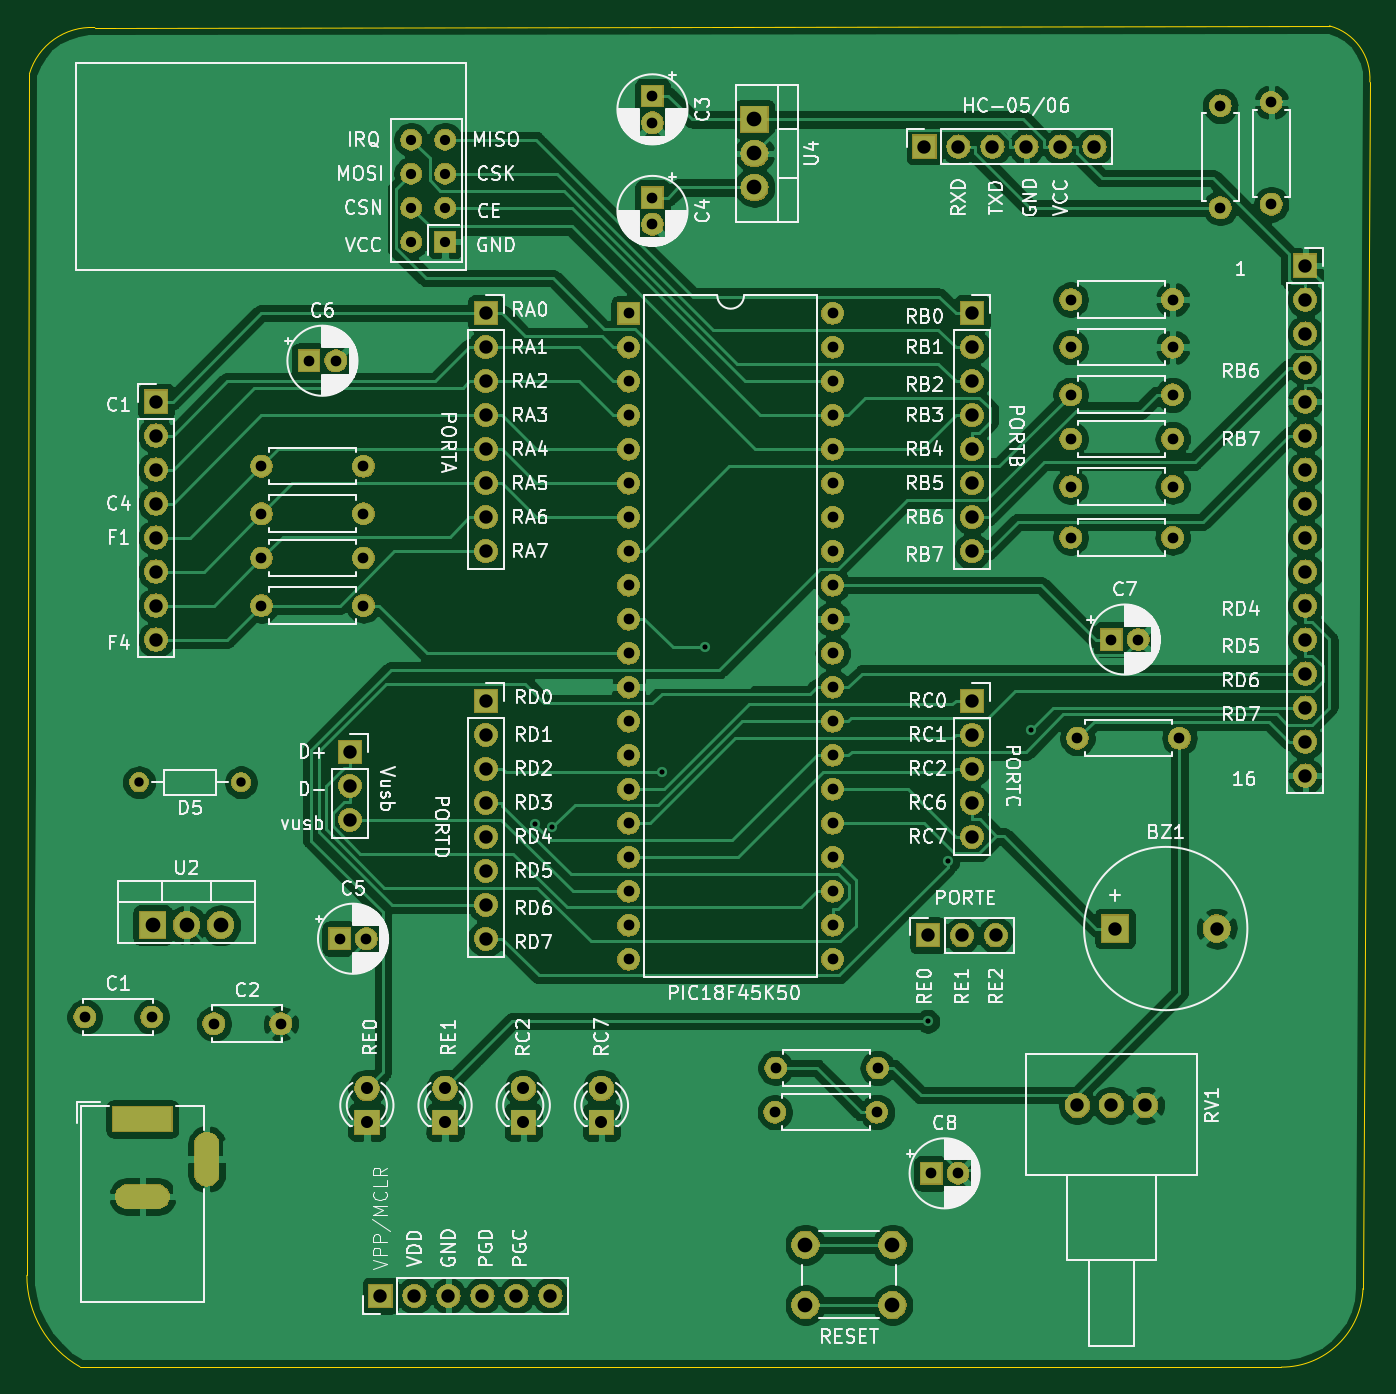
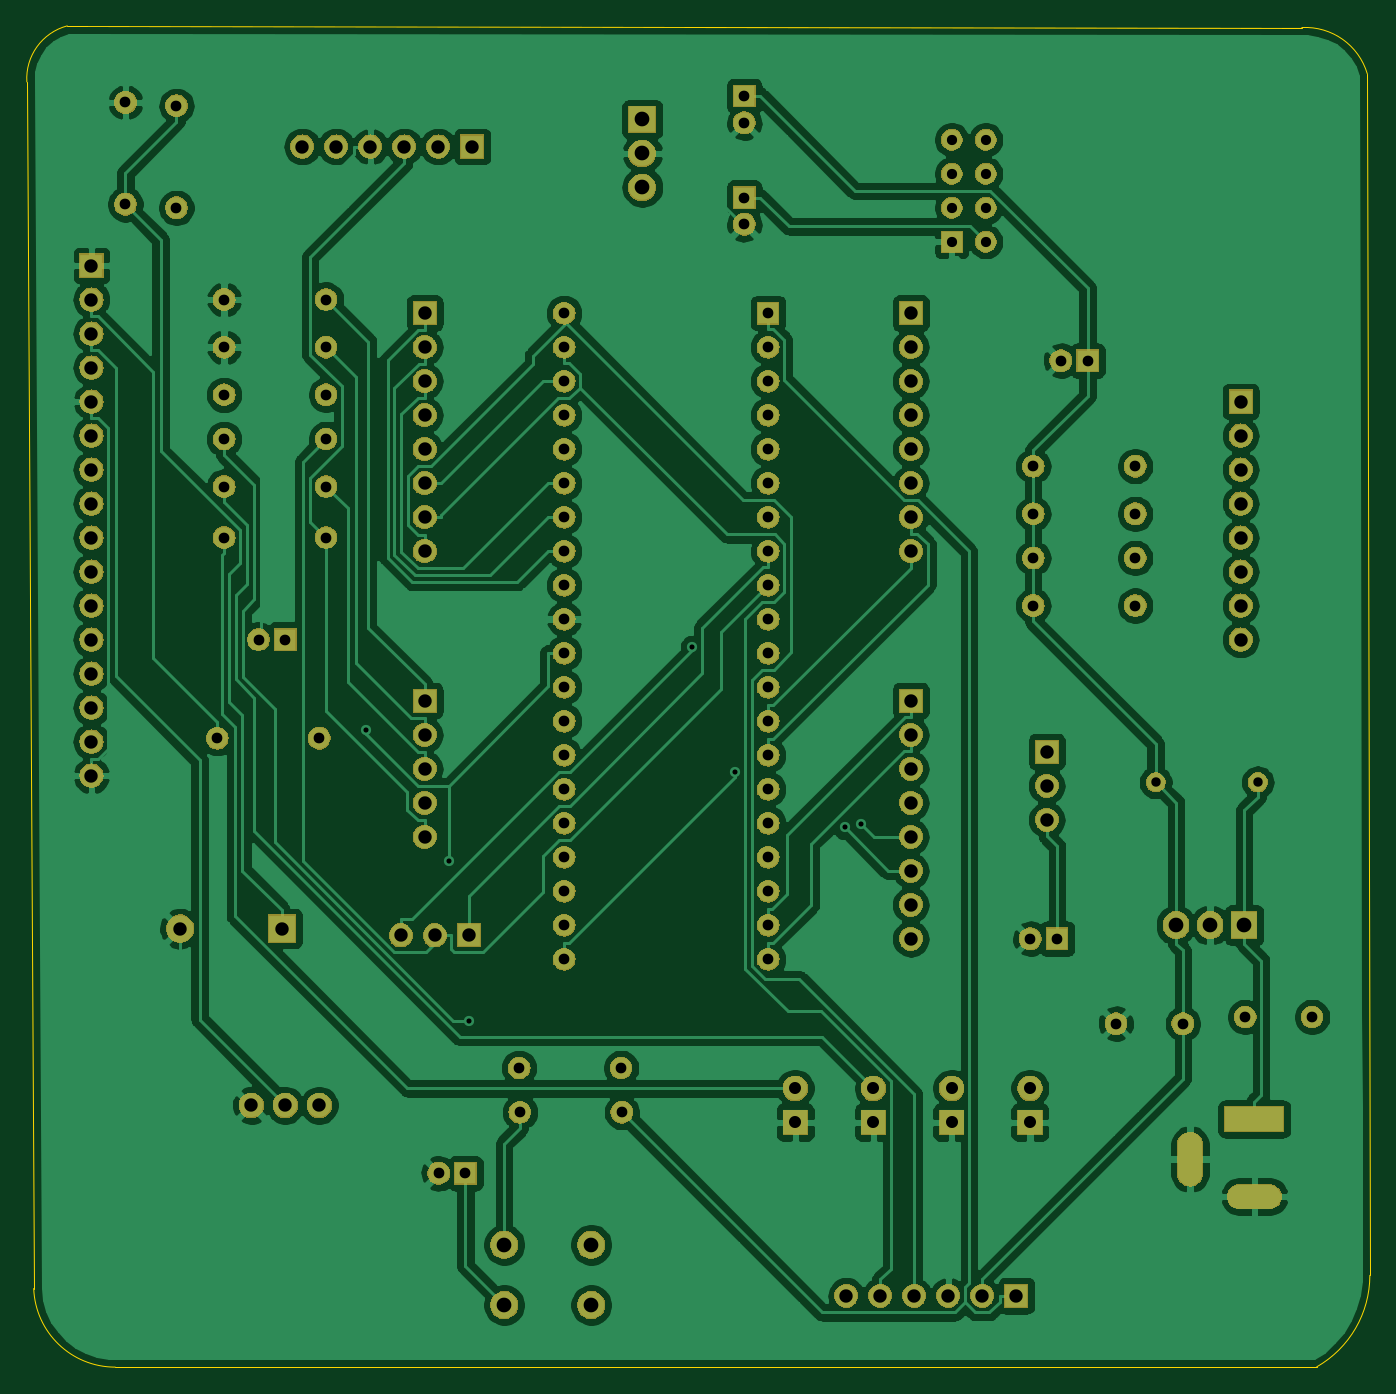
Circuit board: 9 layer files. Board 100.3 x 100.2 mm.
- bottom_copper: Proyecto-B_Cu.gbl (246654 bytes)
- bottom_mask: Proyecto-B_Mask.gbs (193866 bytes)
- bottom_silk: Proyecto-B_SilkS.gbo (533 bytes)
- outline: Proyecto-Edge_Cuts.gm1 (1042 bytes)
- top_copper: Proyecto-F_Cu.gtl (228287 bytes)
- top_mask: Proyecto-F_Mask.gts (193866 bytes)
- top_silk: Proyecto-F_SilkS.gto (136791 bytes)
- drill: Proyecto-NPTH.drl (322 bytes)
- drill: Proyecto-PTH.drl (2966 bytes)

=== bottom_copper: Proyecto-B_Cu.gbl (246654 bytes, source omitted) ===
=== bottom_mask: Proyecto-B_Mask.gbs (193866 bytes, source omitted) ===
=== bottom_silk: Proyecto-B_SilkS.gbo ===
G04 #@! TF.GenerationSoftware,KiCad,Pcbnew,5.1.1-8be2ce7~80~ubuntu18.04.1*
G04 #@! TF.CreationDate,2019-04-29T20:02:52-05:00*
G04 #@! TF.ProjectId,Proyecto,50726f79-6563-4746-9f2e-6b696361645f,rev?*
G04 #@! TF.SameCoordinates,Original*
G04 #@! TF.FileFunction,Legend,Bot*
G04 #@! TF.FilePolarity,Positive*
%FSLAX46Y46*%
G04 Gerber Fmt 4.6, Leading zero omitted, Abs format (unit mm)*
G04 Created by KiCad (PCBNEW 5.1.1-8be2ce7~80~ubuntu18.04.1) date 2019-04-29 20:02:52*
%MOMM*%
%LPD*%
G04 APERTURE LIST*
G04 APERTURE END LIST*
M02*

=== outline: Proyecto-Edge_Cuts.gm1 ===
G04 #@! TF.GenerationSoftware,KiCad,Pcbnew,5.1.1-8be2ce7~80~ubuntu18.04.1*
G04 #@! TF.CreationDate,2019-04-29T20:02:52-05:00*
G04 #@! TF.ProjectId,Proyecto,50726f79-6563-4746-9f2e-6b696361645f,rev?*
G04 #@! TF.SameCoordinates,Original*
G04 #@! TF.FileFunction,Profile,NP*
%FSLAX46Y46*%
G04 Gerber Fmt 4.6, Leading zero omitted, Abs format (unit mm)*
G04 Created by KiCad (PCBNEW 5.1.1-8be2ce7~80~ubuntu18.04.1) date 2019-04-29 20:02:52*
%MOMM*%
%LPD*%
G04 APERTURE LIST*
%ADD10C,0.050000*%
G04 APERTURE END LIST*
D10*
X95153402Y-156188547D02*
X184912000Y-156210000D01*
X91375695Y-59596382D02*
X91186000Y-149352000D01*
X191003823Y-150339623D02*
X191515999Y-60197999D01*
X188501183Y-56009560D02*
X96265999Y-56134001D01*
X191003823Y-150339623D02*
G75*
G02X184912000Y-156210000I-6091823J225623D01*
G01*
X95153402Y-156188547D02*
G75*
G02X91186000Y-149352000I3906598J6836547D01*
G01*
X188501183Y-56009560D02*
G75*
G02X191515999Y-60197999I-1049183J-3934440D01*
G01*
X91375694Y-59596382D02*
G75*
G02X96265999Y-56134001I4636306J-1363618D01*
G01*
M02*

=== top_copper: Proyecto-F_Cu.gtl (228287 bytes, source omitted) ===
=== top_mask: Proyecto-F_Mask.gts (193866 bytes, source omitted) ===
=== top_silk: Proyecto-F_SilkS.gto (136791 bytes, source omitted) ===
=== drill: Proyecto-NPTH.drl ===
M48
; DRILL file {KiCad 5.1.1-8be2ce7~80~ubuntu18.04.1} date lun 29 abr 2019 20:02:48 CDT
; FORMAT={-:-/ absolute / inch / decimal}
; #@! TF.CreationDate,2019-04-29T20:02:48-05:00
; #@! TF.GenerationSoftware,Kicad,Pcbnew,5.1.1-8be2ce7~80~ubuntu18.04.1
; #@! TF.FileFunction,NonPlated,1,2,NPTH
FMAT,2
INCH
%
G90
G05
T0
M30

=== drill: Proyecto-PTH.drl ===
M48
; DRILL file {KiCad 5.1.1-8be2ce7~80~ubuntu18.04.1} date lun 29 abr 2019 20:02:48 CDT
; FORMAT={-:-/ absolute / inch / decimal}
; #@! TF.CreationDate,2019-04-29T20:02:48-05:00
; #@! TF.GenerationSoftware,Kicad,Pcbnew,5.1.1-8be2ce7~80~ubuntu18.04.1
; #@! TF.FileFunction,Plated,1,2,PTH
FMAT,2
INCH
T1C0.0150
T2C0.0276
T3C0.0300
T4C0.0315
T5C0.0354
T6C0.0394
T7C0.0433
%
G90
G05
T1
X5.0856Y-4.5539
X5.1351Y-4.5628
X5.4572Y-4.4
X5.5833Y-4.033
X6.2391Y-5.1328
X6.2989Y-4.6627
X6.5422Y-4.2749
T2
X3.92Y-4.43
X4.22Y-4.43
T3
X4.72Y-2.54
X4.72Y-2.64
X4.72Y-2.74
X4.72Y-2.84
X4.82Y-2.54
X4.82Y-2.64
X4.82Y-2.74
X4.82Y-2.84
T4
X4.51Y-4.89
X4.5887Y-4.89
X6.66Y-3.56
X6.96Y-3.56
X5.7923Y-5.27
X6.0923Y-5.27
X4.28Y-3.77
X4.58Y-3.77
X5.43Y-2.4113
X5.43Y-2.49
X6.68Y-4.3
X6.98Y-4.3
X4.14Y-5.14
X4.3369Y-5.14
X6.66Y-3.42
X6.96Y-3.42
X3.76Y-5.12
X3.9569Y-5.12
X6.66Y-3.15
X6.96Y-3.15
X5.36Y-3.05
X5.36Y-3.15
X5.36Y-3.25
X5.36Y-3.35
X5.36Y-3.45
X5.36Y-3.55
X5.36Y-3.65
X5.36Y-3.75
X5.36Y-3.85
X5.36Y-3.95
X5.36Y-4.05
X5.36Y-4.15
X5.36Y-4.25
X5.36Y-4.35
X5.36Y-4.45
X5.36Y-4.55
X5.36Y-4.65
X5.36Y-4.75
X5.36Y-4.85
X5.36Y-4.95
X5.96Y-3.05
X5.96Y-3.15
X5.96Y-3.25
X5.96Y-3.35
X5.96Y-3.45
X5.96Y-3.55
X5.96Y-3.65
X5.96Y-3.75
X5.96Y-3.85
X5.96Y-3.95
X5.96Y-4.05
X5.96Y-4.15
X5.96Y-4.25
X5.96Y-4.35
X5.96Y-4.45
X5.96Y-4.55
X5.96Y-4.65
X5.96Y-4.75
X5.96Y-4.85
X5.96Y-4.95
X6.66Y-3.71
X6.96Y-3.71
X7.25Y-2.43
X7.25Y-2.73
X6.25Y-5.58
X6.3287Y-5.58
X4.28Y-3.91
X4.58Y-3.91
X5.79Y-5.4
X6.09Y-5.4
X4.28Y-3.64
X4.58Y-3.64
X6.66Y-3.29
X6.96Y-3.29
X6.78Y-4.01
X6.8587Y-4.01
X7.1Y-2.44
X7.1Y-2.74
X6.66Y-3.01
X6.96Y-3.01
X4.28Y-3.5
X4.58Y-3.5
X5.43Y-2.71
X5.43Y-2.7887
X4.42Y-3.19
X4.4987Y-3.19
T5
X5.05Y-5.33
X5.05Y-5.43
X4.59Y-5.33
X4.59Y-5.43
X4.82Y-5.33
X4.82Y-5.43
X5.28Y-5.33
X5.28Y-5.43
T6
X6.79Y-4.86
X7.0892Y-4.86
X4.94Y-4.19
X4.94Y-4.29
X4.94Y-4.39
X4.94Y-4.49
X4.94Y-4.59
X4.94Y-4.69
X4.94Y-4.79
X4.94Y-4.89
X6.37Y-4.19
X6.37Y-4.29
X6.37Y-4.39
X6.37Y-4.49
X6.37Y-4.59
X6.37Y-3.05
X6.37Y-3.15
X6.37Y-3.25
X6.37Y-3.35
X6.37Y-3.45
X6.37Y-3.55
X6.37Y-3.65
X6.37Y-3.75
X7.35Y-2.91
X7.35Y-3.01
X7.35Y-3.11
X7.35Y-3.21
X7.35Y-3.31
X7.35Y-3.41
X7.35Y-3.51
X7.35Y-3.61
X7.35Y-3.71
X7.35Y-3.81
X7.35Y-3.91
X7.35Y-4.01
X7.35Y-4.11
X7.35Y-4.21
X7.35Y-4.31
X7.35Y-4.41
X4.63Y-5.94
X4.73Y-5.94
X4.83Y-5.94
X4.93Y-5.94
X5.03Y-5.94
X5.13Y-5.94
X4.54Y-4.34
X4.54Y-4.44
X4.54Y-4.54
X3.97Y-3.31
X3.97Y-3.41
X3.97Y-3.51
X3.97Y-3.61
X3.97Y-3.71
X3.97Y-3.81
X3.97Y-3.91
X3.97Y-4.01
X6.68Y-5.38
X6.78Y-5.38
X6.88Y-5.38
X4.94Y-3.05
X4.94Y-3.15
X4.94Y-3.25
X4.94Y-3.35
X4.94Y-3.45
X4.94Y-3.55
X4.94Y-3.65
X4.94Y-3.75
X6.24Y-4.88
X6.34Y-4.88
X6.44Y-4.88
X6.23Y-2.56
X6.33Y-2.56
X6.43Y-2.56
X6.53Y-2.56
X6.63Y-2.56
X6.73Y-2.56
T7
X3.96Y-4.85
X4.06Y-4.85
X4.16Y-4.85
X5.73Y-2.48
X5.73Y-2.58
X5.73Y-2.68
X5.88Y-5.79
X5.88Y-5.9672
X6.1359Y-5.79
X6.1359Y-5.9672
T4
G00X3.8788Y-5.42
M15
G01X3.9812Y-5.42
M16
G05
G00X3.8867Y-5.6483
M15
G01X3.9733Y-5.6483
M16
G05
G00X4.119Y-5.5814
M15
G01X4.119Y-5.4948
M16
G05
T0
M30
